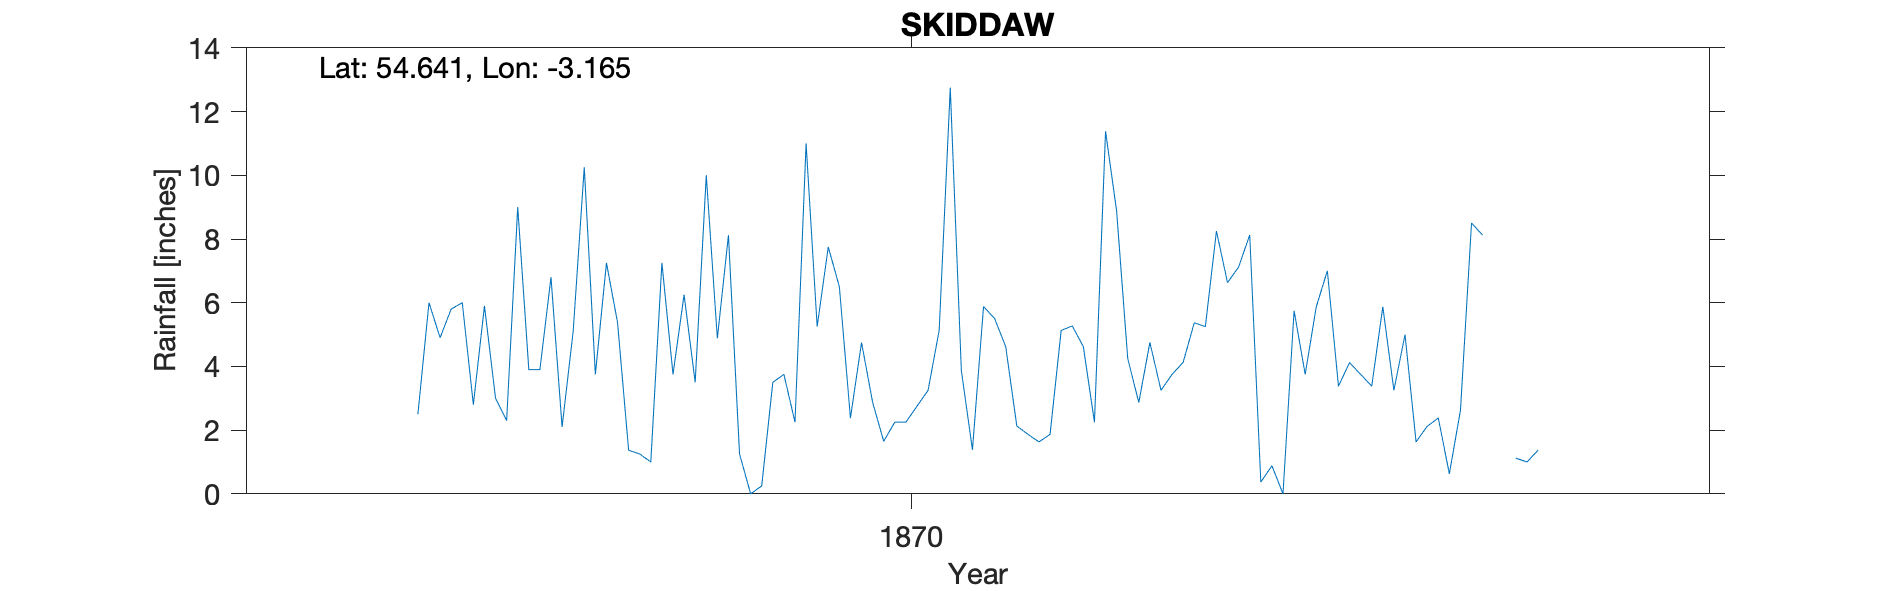

Source data for this figure (header and first rows):
SKIDDAW, , , , , , , , , , , , , , , , , , , , 
Grid ref, NY249279, Long, -3.165, Lat, 54.64, Elevation, 1677, ft, , , , , , , , , , , , 
Station no, RR2749, , , , , , , , , , , , , , , , , , , 
, 1860, 1861, 1862, 1863, 1864, 1865, 1866, 1867, 1868, 1869, 1870, 1871, 1872, 1873, 1874, 1875, 1876, 1877, 1878, 1879
January, , , , , , , , 5.8, 10.25, 4.88, 2.38, 5.88, 8.88, 8.13, 5.87, 1.12, , , , 
February, , , , , , , , 6, 3.75, 8.12, 4.75, 5.5, 4.25, 0.37, 3.25, 1, , , , 
March, , , , , , , , 2.8, 7.25, 1.25, 2.87, 4.62, 2.87, 0.88, 5, 1.37, , , , 
April, , , , , , , , 5.9, 5.38, 0, 1.65, 2.13, 4.75, 0, 1.63, , , , , 
May, , , , , , , , 3, 1.37, 0.25, 2.25, 1.87, 3.25, 5.75, 2.12, , , , , 
June, , , , , , , , 2.3, 1.25, 3.5, 2.25, 1.63, 3.75, 3.75, 2.38, , , , , 
July, , , , , , , , 9, 1, 3.75, 2.75, 1.87, 4.13, 5.87, 0.63, , , , , 
August, , , , , , , , 3.9, 7.25, 2.25, 3.25, 5.13, 5.37, 7, 2.62, , , , , 
September, , , , , , , , 3.9, 3.75, 11, 5.13, 5.27, 5.25, 3.38, 8.5, , , , , 
October, , , , , , , 2.5, 6.8, 6.25, 5.25, 12.75, 4.62, 8.25, 4.12, 8.12, , , , , 
November, , , , , , , 6, 2.1, 3.5, 7.75, 3.87, 2.25, 6.63, 3.75, -999, , , , , 
December, , , , , , , 4.9, 5.1, 10, 6.5, 1.38, 11.38, 7.12, 3.38, -999, , , , , 
Total, , , , , , , , 56.6, 61, 54.5, 45.28, 52.15, 64.5, 46.38, 53.62, , , , , 
1874 Nov/Dec bracketed 13.5, , , , , , , , , , , , , , , , , , , , 
NGR approx, , , , , , , , , , , , , , , , , , , , 
